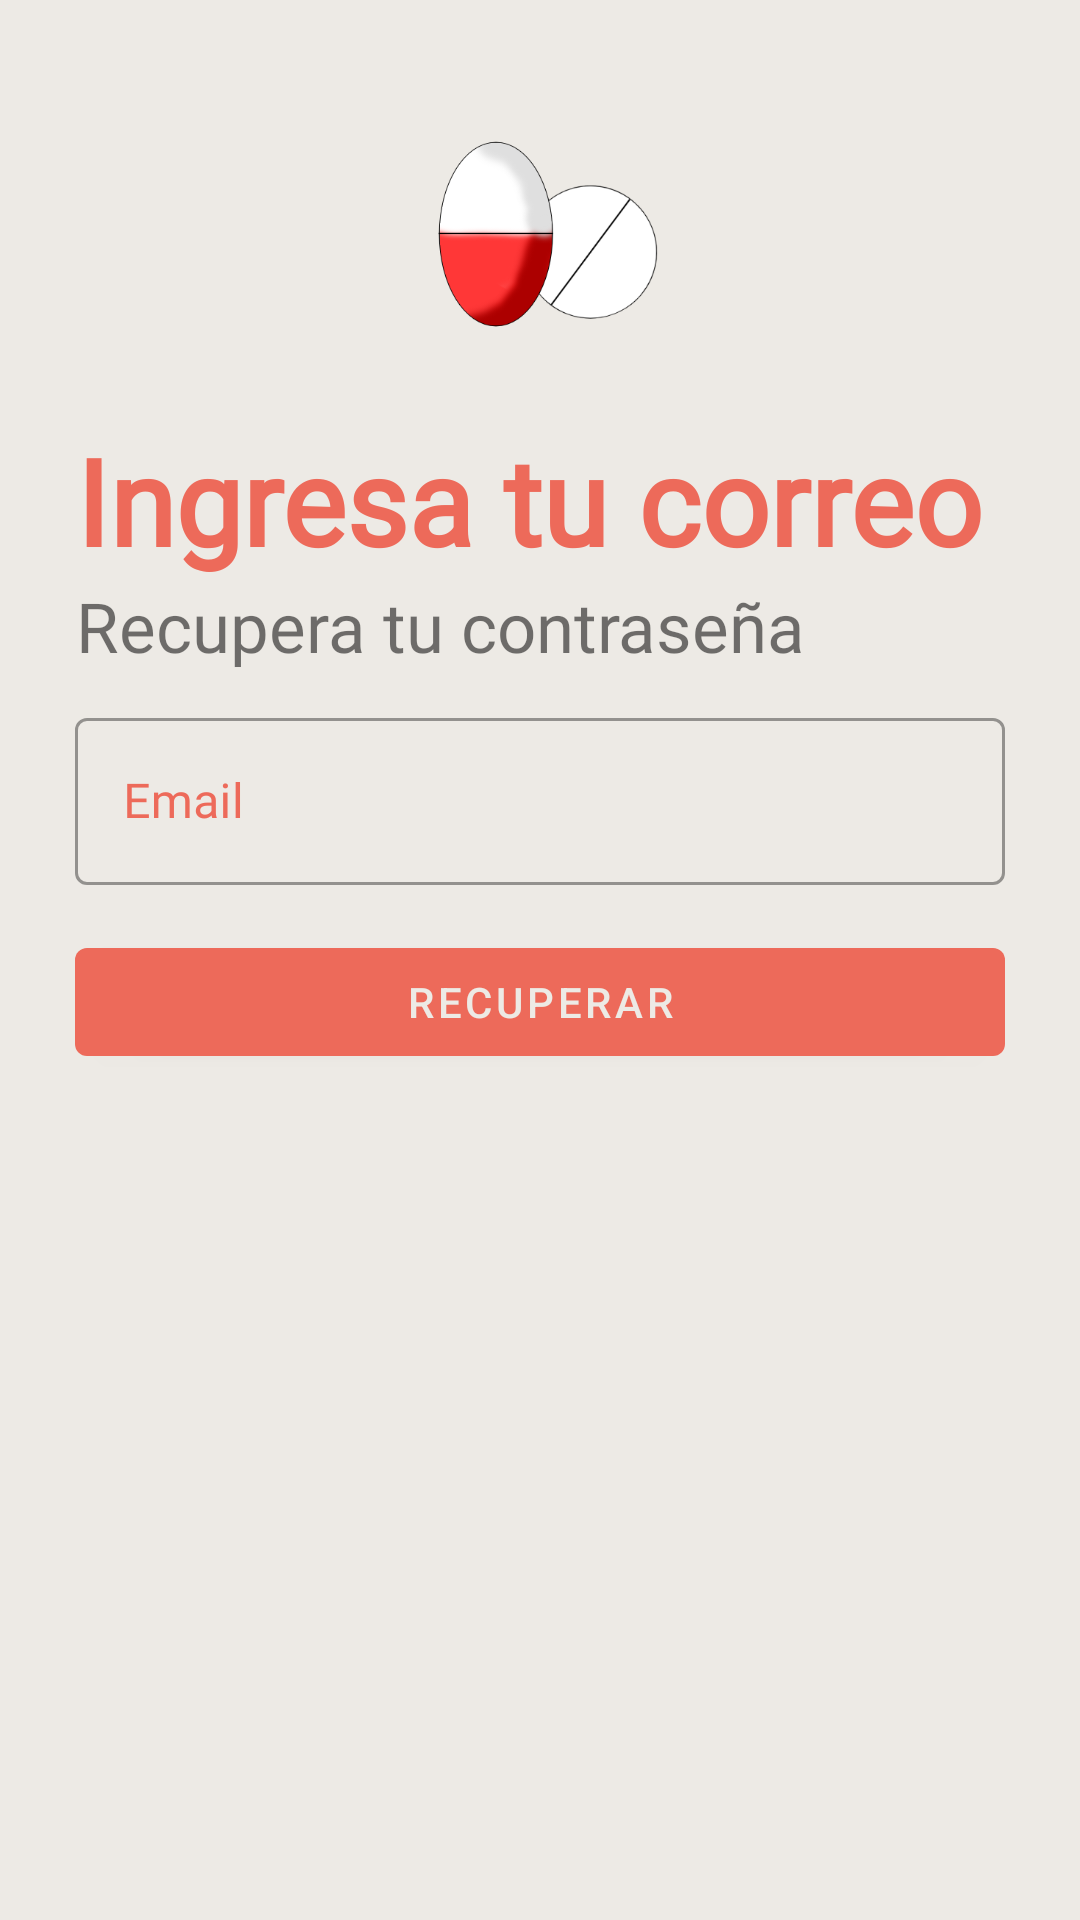

Layout XML and referenced resources for this Android screen:
<!-- AndroidManifest.xml: application theme Theme.MediCheck -->
<!-- res/layout/activity_forgot_passw.xml -->
<?xml version="1.0" encoding="utf-8"?>
<LinearLayout xmlns:android="http://schemas.android.com/apk/res/android"
    xmlns:app="http://schemas.android.com/apk/res-auto"
    xmlns:tools="http://schemas.android.com/tools"
    android:layout_width="match_parent"
    android:layout_height="match_parent"
    tools:context=".ForgotPassw"
    android:background="?attr/colorOnPrimary">

    <ScrollView
        android:layout_width="match_parent"
        android:layout_height="wrap_content">
        <LinearLayout
            android:layout_width="match_parent"
            android:layout_height="wrap_content"
            android:orientation="vertical"
            android:padding="25dp">

            <ImageView
                android:layout_width="100dp"
                android:layout_height="100dp"
                android:src="@drawable/logo"
                android:layout_gravity="center"/>

            <TextView
                android:id="@+id/titulo"
                android:layout_width="wrap_content"
                android:layout_height="wrap_content"
                android:fontFamily="@font/akaya_telivigala"
                android:text="Ingresa tu correo"
                android:textAlignment="center"
                android:layout_marginTop="15dp"
                android:textSize="40sp"
                android:textStyle="bold"
                android:textColor="?attr/colorPrimary"/>

            <TextView
                android:id="@+id/continuar"
                android:layout_width="wrap_content"
                android:layout_height="wrap_content"
                android:text="Recupera tu contraseña"
                android:layout_marginBottom="10dp"
                android:fontFamily="@font/akaya_telivigala"
                android:textSize="23sp"
                android:textAlignment="center"/>

            <LinearLayout
                android:layout_width="match_parent"
                android:layout_height="wrap_content"
                android:layout_marginBottom="15dp"
                android:orientation="vertical">

                <com.google.android.material.textfield.TextInputLayout
                    android:layout_width="match_parent"
                    android:layout_height="wrap_content"
                    android:layout_marginBottom="10dp"
                    android:textColorHint="?attr/colorPrimary"
                    android:hint="Email"
                    style="@style/Widget.MaterialComponents.TextInputLayout.OutlinedBox">
                    <com.google.android.material.textfield.TextInputEditText
                        android:id="@+id/usuarioCorreoRecu"
                        android:layout_width="match_parent"
                        android:layout_height="wrap_content"
                        android:fontFamily="@font/akaya_telivigala"/>
                </com.google.android.material.textfield.TextInputLayout>

                <com.google.android.material.button.MaterialButton
                    android:layout_width="match_parent"
                    android:layout_height="wrap_content"
                    android:id="@+id/recuperar"
                    android:text="RECUPERAR"
                    android:layout_marginTop="5dp"
                    android:layout_marginBottom="40dp"/>
            </LinearLayout>
        </LinearLayout>

    </ScrollView>
</LinearLayout>
<!-- resources referenced by this layout -->
<resources>
  <!-- drawable logo: png bitmap (drawable, 28033 bytes) -->
  <style name="Theme.MediCheck" parent="Theme.MaterialComponents.DayNight.DarkActionBar">
          
          <item name="colorPrimary">@color/terra</item>
          <item name="colorPrimaryVariant">@color/spring</item>
          <item name="colorOnPrimary">@color/snowbound</item>
          
          <item name="colorSecondary">@color/baby_blue</item>
          <item name="colorSecondaryVariant">@color/opal</item>
          <item name="colorOnSecondary">@color/dark_cool_grey</item>
          
          <item name="android:statusBarColor">?attr/colorOnSecondary</item>
          
          <item name="android:windowContentTransitions">true</item>
      </style>
  <color name="terra">#ED6A5A</color>
  <color name="spring">#F4F1BB</color>
  <color name="snowbound">#EDEAE5</color>
  <color name="baby_blue">#89CFF0</color>
  <color name="opal">#9BC1BC</color>
  <color name="dark_cool_grey">#2c3148</color>
</resources>
